The GitHub repository simutisernestas/perception-pancake contains a labelled image folder "pic" with 8 categories: book, book and cup, booklet, box, cup, cup and booklet, else, test. Examples follow, each with its label.

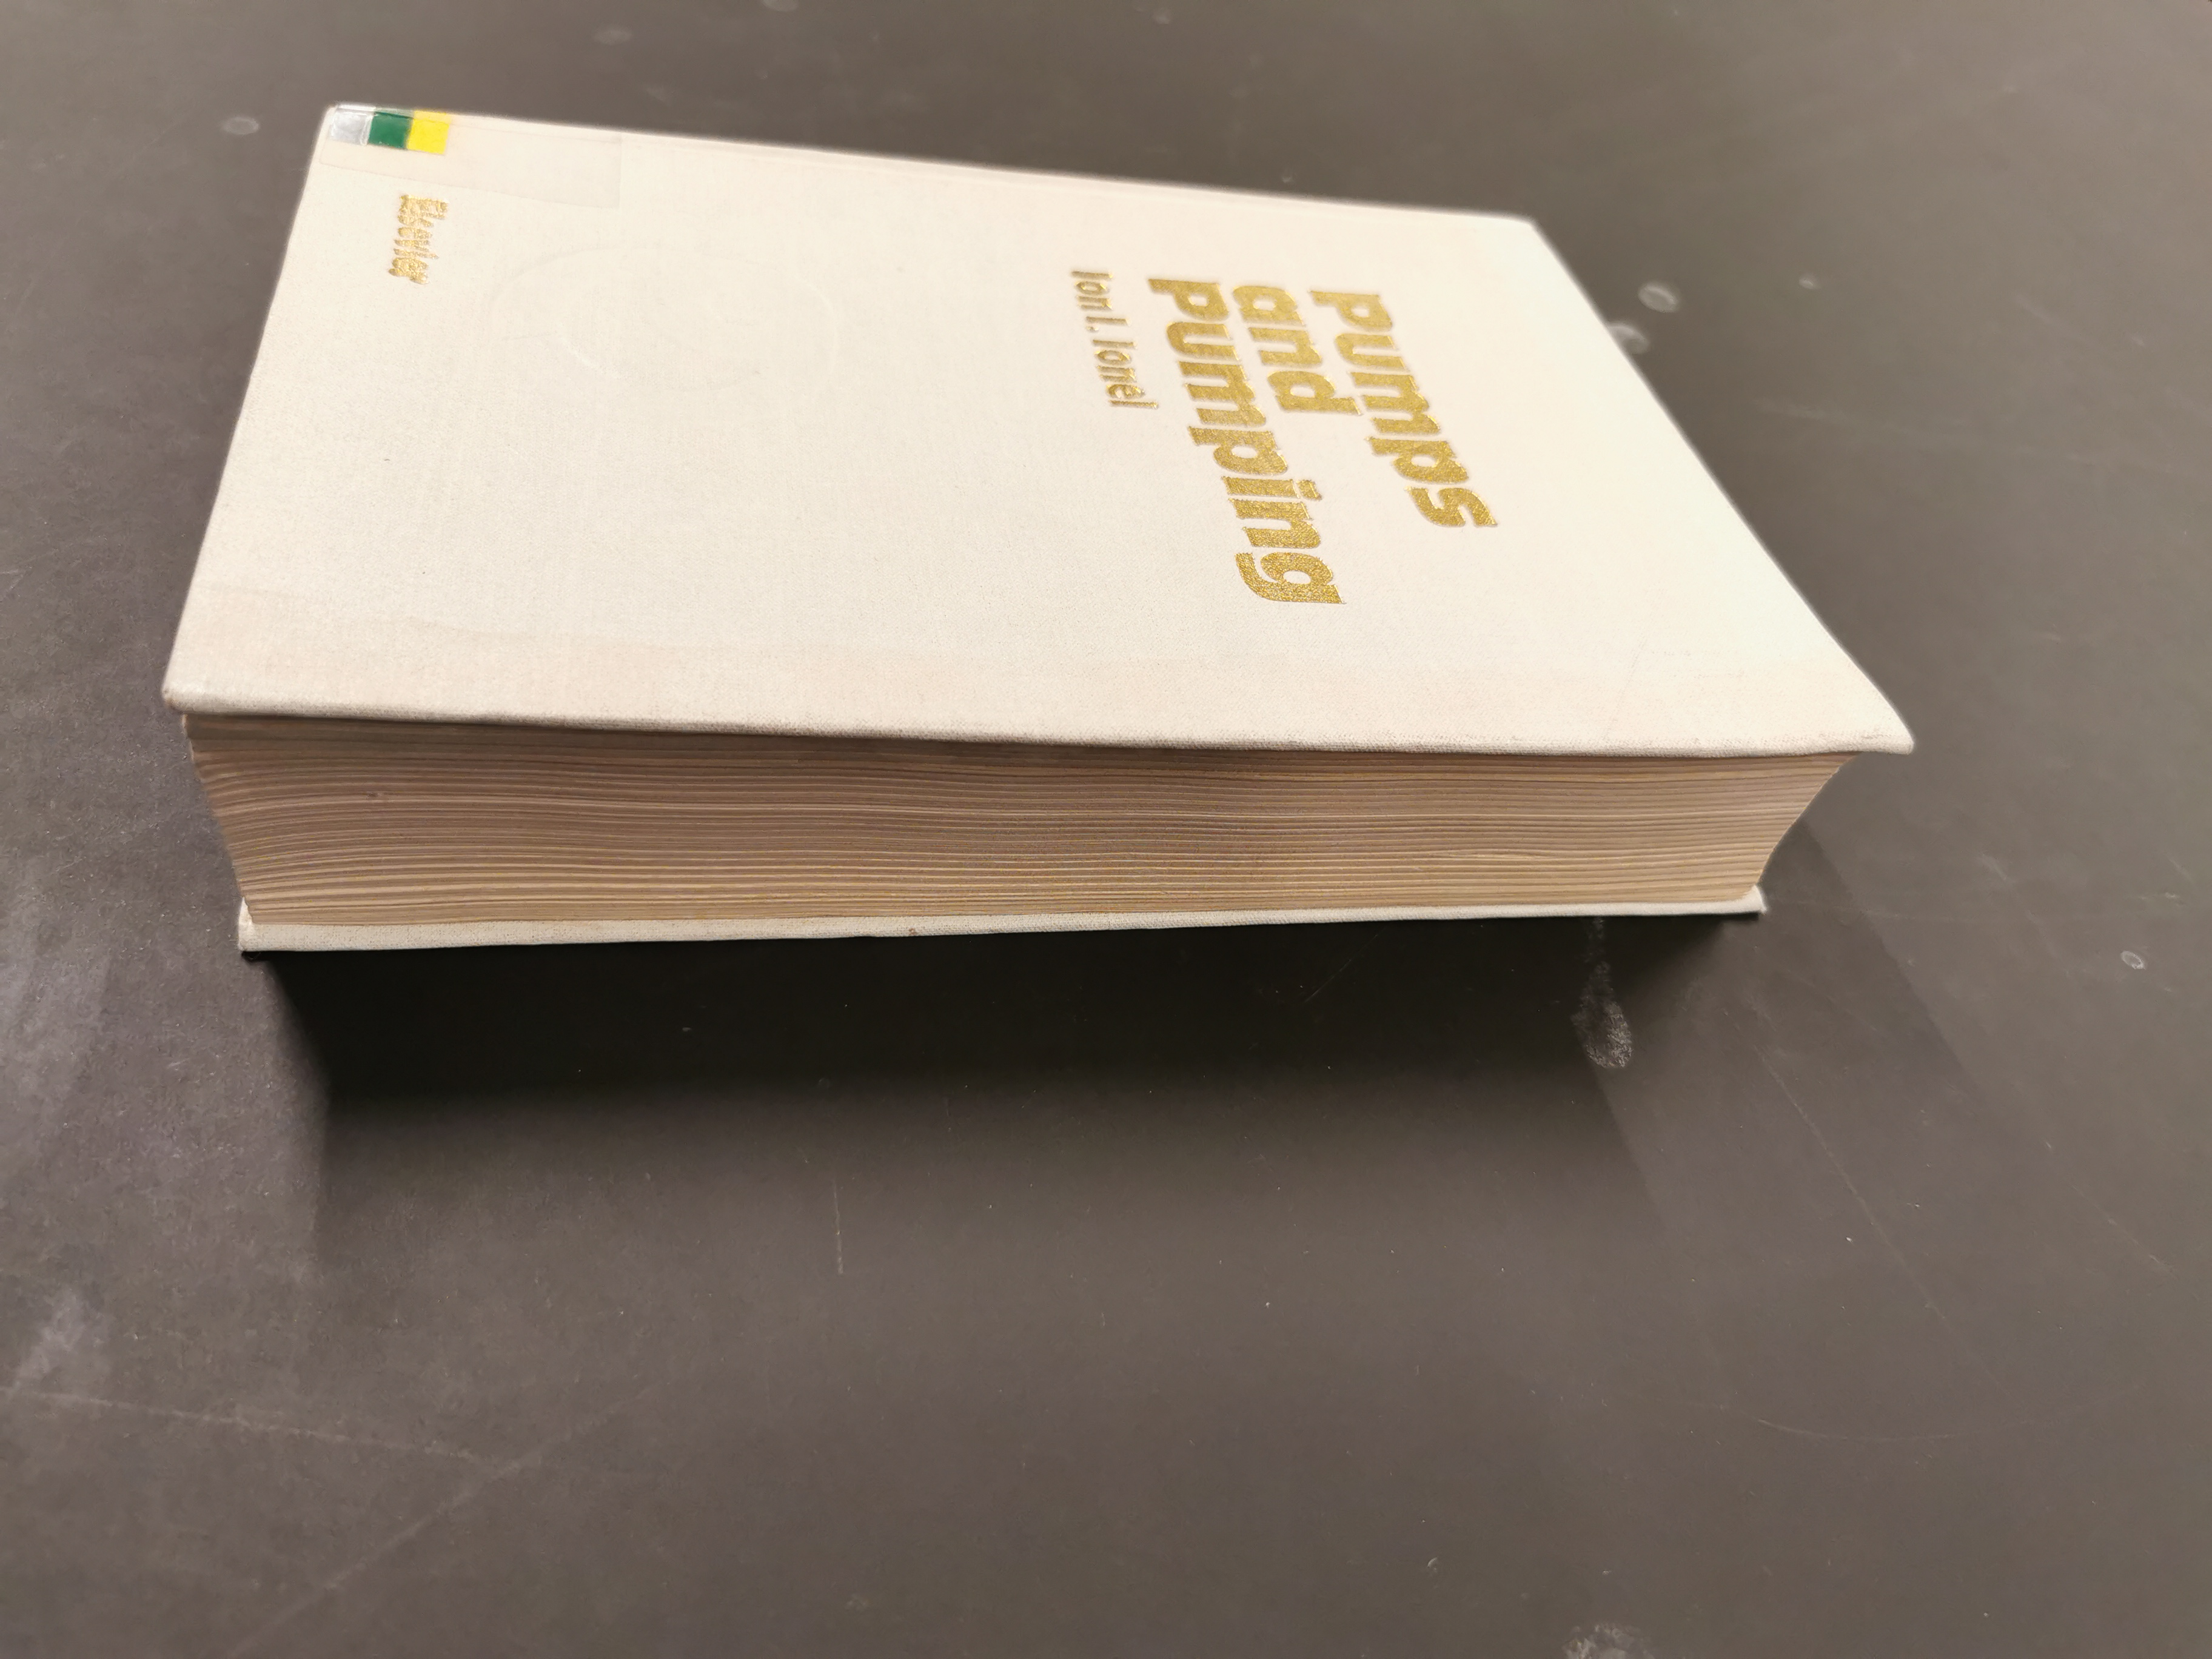
Label: book

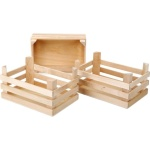
Label: box

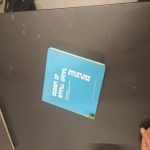
Label: else

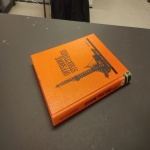
Label: booklet

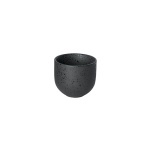
Label: cup and booklet

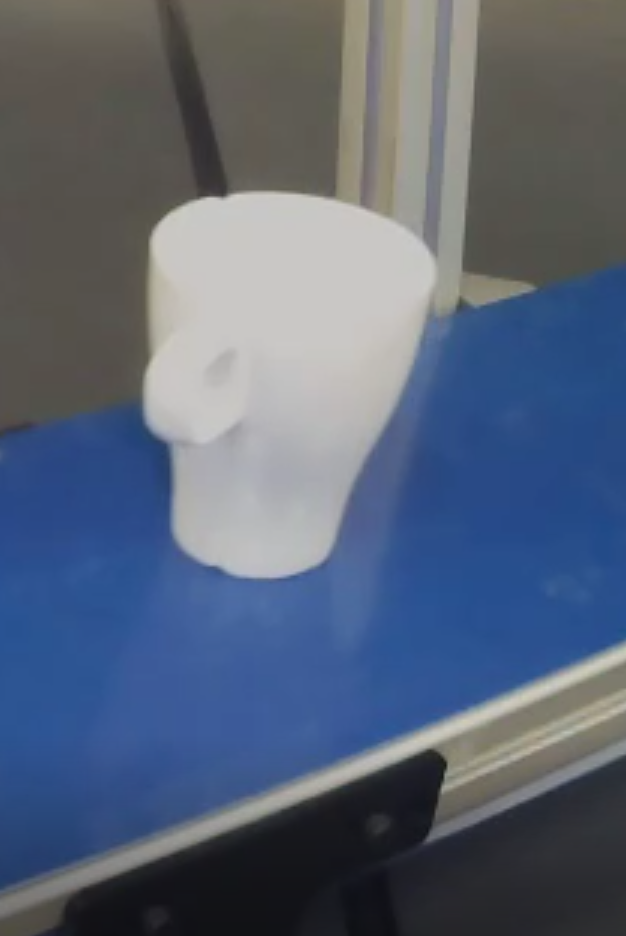
Label: book and cup
